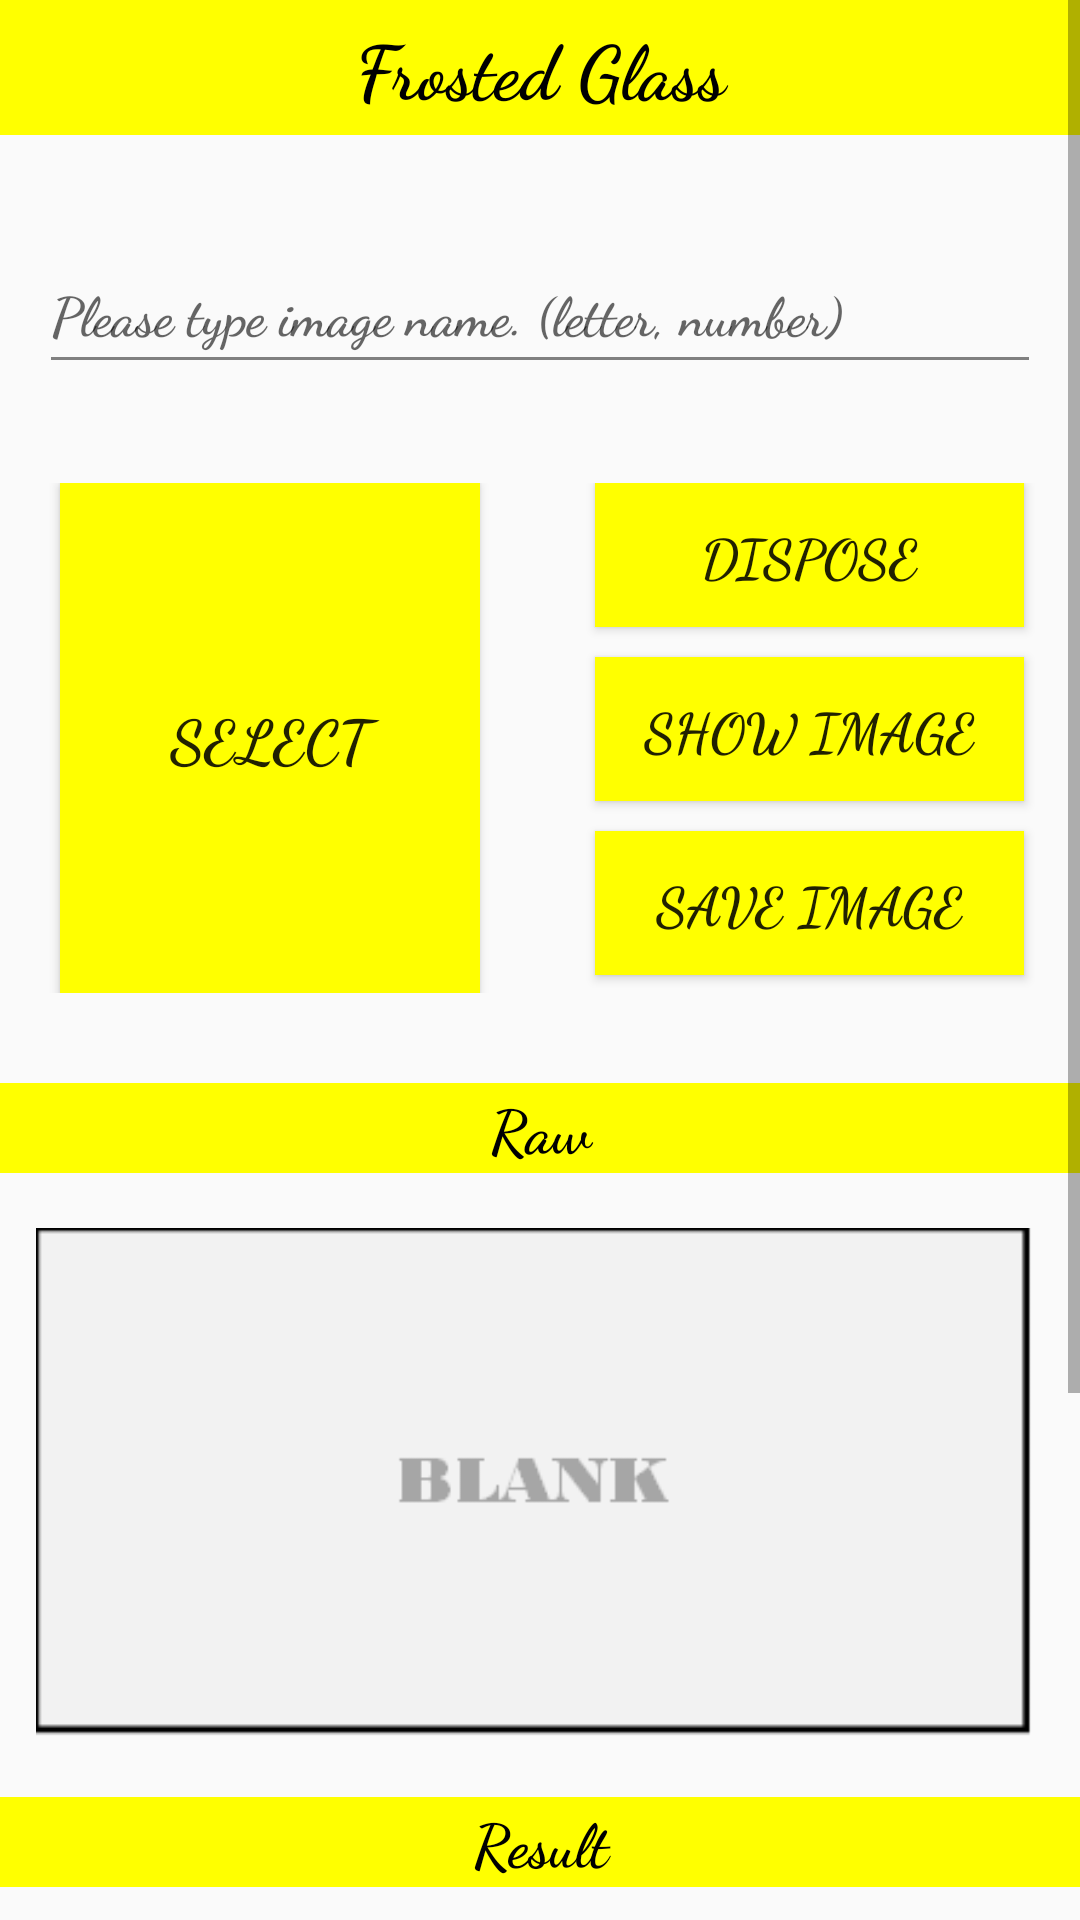

Reconstruct the res/layout file that produces this screen, plus the resources it refers to.
<!-- AndroidManifest.xml: application theme PicDisposal -->
<!-- res/layout/activity_frosted_glass.xml -->
<?xml version="1.0" encoding="utf-8"?>
<ScrollView xmlns:android="http://schemas.android.com/apk/res/android"
    xmlns:app="http://schemas.android.com/apk/res-auto"
    xmlns:tools="http://schemas.android.com/tools"
    android:layout_width="match_parent"
    android:layout_height="match_parent"
    tools:context=".FrostedGlass">
    <LinearLayout
        android:layout_width="match_parent"
        android:layout_height="wrap_content"
        android:orientation="vertical"
        android:gravity="center_horizontal">
        <TextView
            android:layout_width="match_parent"
            android:text="Frosted Glass"
            android:textColor="@color/black"
            android:fontFamily="cursive"
            android:textStyle="bold"
            android:gravity="center"
            android:textSize="25dp"
            android:layout_height="45dp"
            android:background="@color/yellow"/>

        <ImageView
            android:layout_width="match_parent"
            android:layout_height="30dp" />

        <EditText
            android:id="@+id/editText"
            android:layout_width="334dp"
            android:layout_height="50dp"
            android:layout_margin="3dp"
            android:backgroundTint="@color/gray"
            android:textColor="@color/black"
            android:fontFamily="cursive"
            android:textStyle="bold"
            android:hint="Please type image name. (letter, number)" />
        <ImageView
            android:layout_width="match_parent"
            android:layout_height="30dp" />

        <LinearLayout
            android:layout_width="match_parent"
            android:layout_height="wrap_content"
            android:orientation="horizontal"
            android:gravity="center_horizontal">
            <LinearLayout
                android:layout_width="match_parent"
                android:layout_height="170dp"
                android:orientation="horizontal"
                android:gravity="center_horizontal">
                <LinearLayout
                    android:layout_weight="1"
                    android:layout_width="match_parent"
                    android:layout_height="match_parent"
                    android:orientation="vertical"
                    android:gravity="center_horizontal">

                    <Button
                        android:id="@+id/choose_image"
                        android:layout_width="140dp"
                        android:layout_height="140dp"
                        android:layout_weight="1"
                        android:fontFamily="cursive"
                        android:textStyle="bold"
                        android:text="Select"
                        android:background="@color/yellow"

                        android:textSize="20dp"/>
                </LinearLayout>
                <LinearLayout
                    android:layout_weight="1"
                    android:layout_width="match_parent"
                    android:layout_height="match_parent"
                    android:orientation="vertical"
                    android:gravity="center_horizontal">

                    <Button
                        android:id="@+id/upload_image"
                        android:layout_width="143dp"
                        android:layout_height="wrap_content"
                        android:background="@color/yellow"
                        android:fontFamily="cursive"
                        android:textStyle="bold"
                        android:text="Dispose"
                        android:textSize="18dp"/>
                    <ImageView
                        android:layout_width="match_parent"
                        android:layout_height="10dp" />
                    <Button
                        android:id="@+id/show_image"
                        android:layout_width="143dp"
                        android:background="@color/yellow"
                        android:layout_height="wrap_content"
                        android:fontFamily="cursive"
                        android:textStyle="bold"
                        android:text="Show image"
                        android:textSize="18dp"/>
                    <ImageView
                        android:layout_width="match_parent"
                        android:layout_height="10dp" />
                    <Button
                        android:id="@+id/save_image"
                        android:layout_width="143dp"
                        android:textStyle="bold"
                        android:background="@color/yellow"
                        android:layout_height="wrap_content"
                        android:fontFamily="cursive"
                        android:text="Save image"
                        android:textSize="18dp"/>
                </LinearLayout>

            </LinearLayout>


        </LinearLayout>
        <ImageView
            android:layout_width="match_parent"
            android:layout_height="30dp" />

        <TextView
            android:layout_width="match_parent"
            android:gravity="center"
            android:fontFamily="cursive"
            android:textStyle="bold"
            android:textSize="20dp"
            android:layout_height="30dp"
            android:background="@color/yellow"

            android:textColor="@color/black"
            android:text="Raw" />

        <ImageView
            android:id="@+id/imageView"
            android:layout_width="336dp"
            android:layout_height="200dp"
            android:layout_marginBottom="4dp"
            android:layout_marginEnd="4dp"
            android:layout_marginStart="4dp"
            android:layout_marginTop="4dp"
            android:layout_weight="1"
           android:scaleType="fitCenter"
            app:srcCompat="@drawable/blank" />
        <TextView
            android:layout_width="match_parent"
            android:fontFamily="cursive"
            android:textStyle="bold"
            android:gravity="center"
            android:textSize="20dp"
            android:layout_height="30dp"
            android:background="@color/yellow"
            android:textColor="@color/black"
            android:text="Result" />
        <ImageView
            android:id="@+id/rimageView"
            android:layout_width="336dp"
            android:layout_height="200dp"
            android:layout_marginBottom="4dp"
            android:layout_marginEnd="4dp"
            android:layout_marginStart="4dp"
            android:layout_marginTop="4dp"
            android:layout_weight="1"
           android:scaleType="fitCenter"
            app:layout_constraintBottom_toTopOf="@+id/ac2_btn_1"
            app:layout_constraintEnd_toEndOf="parent"
            app:layout_constraintStart_toStartOf="parent"
            app:layout_constraintTop_toTopOf="parent"
            app:srcCompat="@drawable/blank" />


        <ImageView
            android:layout_width="match_parent"
            android:background="@color/yellow"
            android:layout_height="45dp" />
    </LinearLayout>

</ScrollView>
<!-- resources referenced by this layout -->
<resources>
  <color name="black">#000000</color>
  <color name="gray">#808080</color>
  <color name="yellow">#FFFF00</color>
  <!-- drawable blank: png bitmap (drawable, 1914 bytes) -->
  <style name="PicDisposal" parent="Theme.AppCompat.Light.DarkActionBar">
          
          <item name="colorPrimary">@color/colorPrimary</item>
          <item name="colorPrimaryDark">@color/colorPrimaryDark</item>
          <item name="colorAccent">@color/colorAccent</item>
      </style>
  <color name="colorPrimary">#3F51B5</color>
  <color name="colorPrimaryDark">#303F9F</color>
  <color name="colorAccent">#FF4081</color>
</resources>
